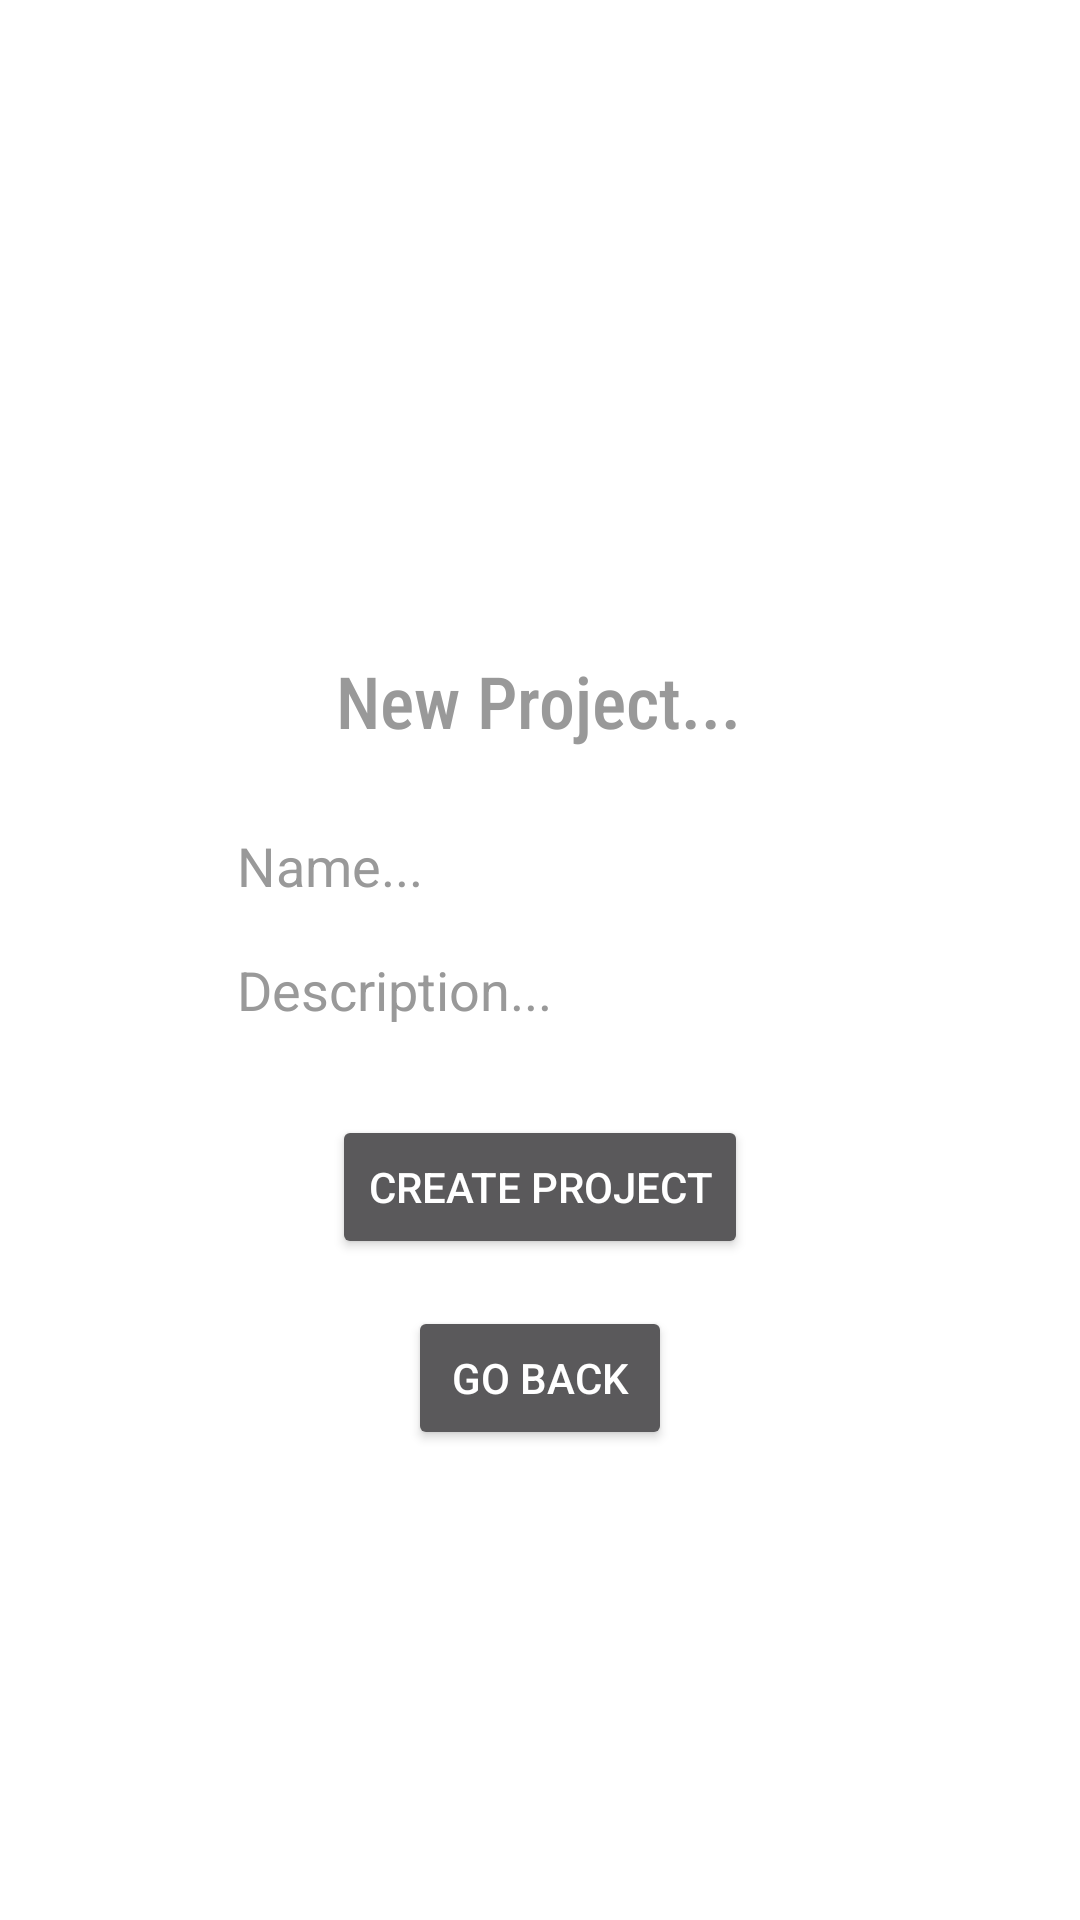

Produce the Android XML layout that renders to this screen, including the resource entries it uses.
<!-- AndroidManifest.xml: activity theme Theme.AppCompat.Dialog -->
<!-- res/layout/activity_new_project_dialog.xml -->
<?xml version="1.0" encoding="utf-8"?>
<androidx.constraintlayout.widget.ConstraintLayout xmlns:android="http://schemas.android.com/apk/res/android"
    xmlns:app="http://schemas.android.com/apk/res-auto"
    xmlns:tools="http://schemas.android.com/tools"
    android:id="@+id/bckgr"
    android:layout_width="match_parent"
    android:layout_height="match_parent"
    tools:context=".NewProjectDialogActivity">

    <EditText
        android:id="@+id/projectDescriptionText"
        android:layout_width="wrap_content"
        android:layout_height="wrap_content"
        android:ems="10"
        android:hint="Description..."
        android:inputType="text"
        android:singleLine="false"
        android:textColor="@color/lining"
        android:textColorHint="@color/lining"
        android:textSize="18sp"
        app:layout_constraintBottom_toBottomOf="parent"
        app:layout_constraintEnd_toEndOf="parent"
        app:layout_constraintStart_toStartOf="parent"
        app:layout_constraintTop_toBottomOf="@+id/projectNameText"
        app:layout_constraintVertical_bias="0.0" />

    <TextView
        android:id="@+id/newProjectHeader"
        android:layout_width="wrap_content"
        android:layout_height="wrap_content"
        android:fontFamily="sans-serif-condensed-medium"
        android:text="New Project..."
        android:textColor="@color/lining"
        android:textSize="24sp"
        app:layout_constraintBottom_toBottomOf="parent"
        app:layout_constraintEnd_toEndOf="parent"
        app:layout_constraintHorizontal_bias="0.498"
        app:layout_constraintStart_toStartOf="parent"
        app:layout_constraintTop_toTopOf="parent"
        app:layout_constraintVertical_bias="0.35000002" />

    <EditText
        android:id="@+id/projectNameText"
        android:layout_width="wrap_content"
        android:layout_height="wrap_content"
        android:ems="10"
        android:hint="Name..."
        android:inputType="text"
        android:textColor="@color/lining"
        android:textColorHint="@color/lining"
        android:textSize="18sp"
        app:layout_constraintBottom_toBottomOf="parent"
        app:layout_constraintEnd_toEndOf="parent"
        app:layout_constraintStart_toStartOf="parent"
        app:layout_constraintTop_toBottomOf="@+id/newProjectHeader"
        app:layout_constraintVertical_bias="0.050000012" />

    <Button
        android:id="@+id/createProjectButton"
        android:layout_width="wrap_content"
        android:layout_height="wrap_content"
        android:text="Create Project"
        app:layout_constraintBottom_toBottomOf="parent"
        app:layout_constraintEnd_toEndOf="parent"
        app:layout_constraintStart_toStartOf="parent"
        app:layout_constraintTop_toBottomOf="@+id/projectDescriptionText"
        app:layout_constraintVertical_bias="0.100000024" />

    <Button
        android:id="@+id/goBackButton"
        android:layout_width="wrap_content"
        android:layout_height="wrap_content"
        android:text="Go back"
        app:layout_constraintBottom_toBottomOf="parent"
        app:layout_constraintEnd_toEndOf="parent"
        app:layout_constraintStart_toStartOf="parent"
        app:layout_constraintTop_toBottomOf="@+id/createProjectButton"
        app:layout_constraintVertical_bias="0.100000024" />
</androidx.constraintlayout.widget.ConstraintLayout>
<!-- resources referenced by this layout -->
<resources>
  <color name="lining">#FF999999</color>
</resources>
